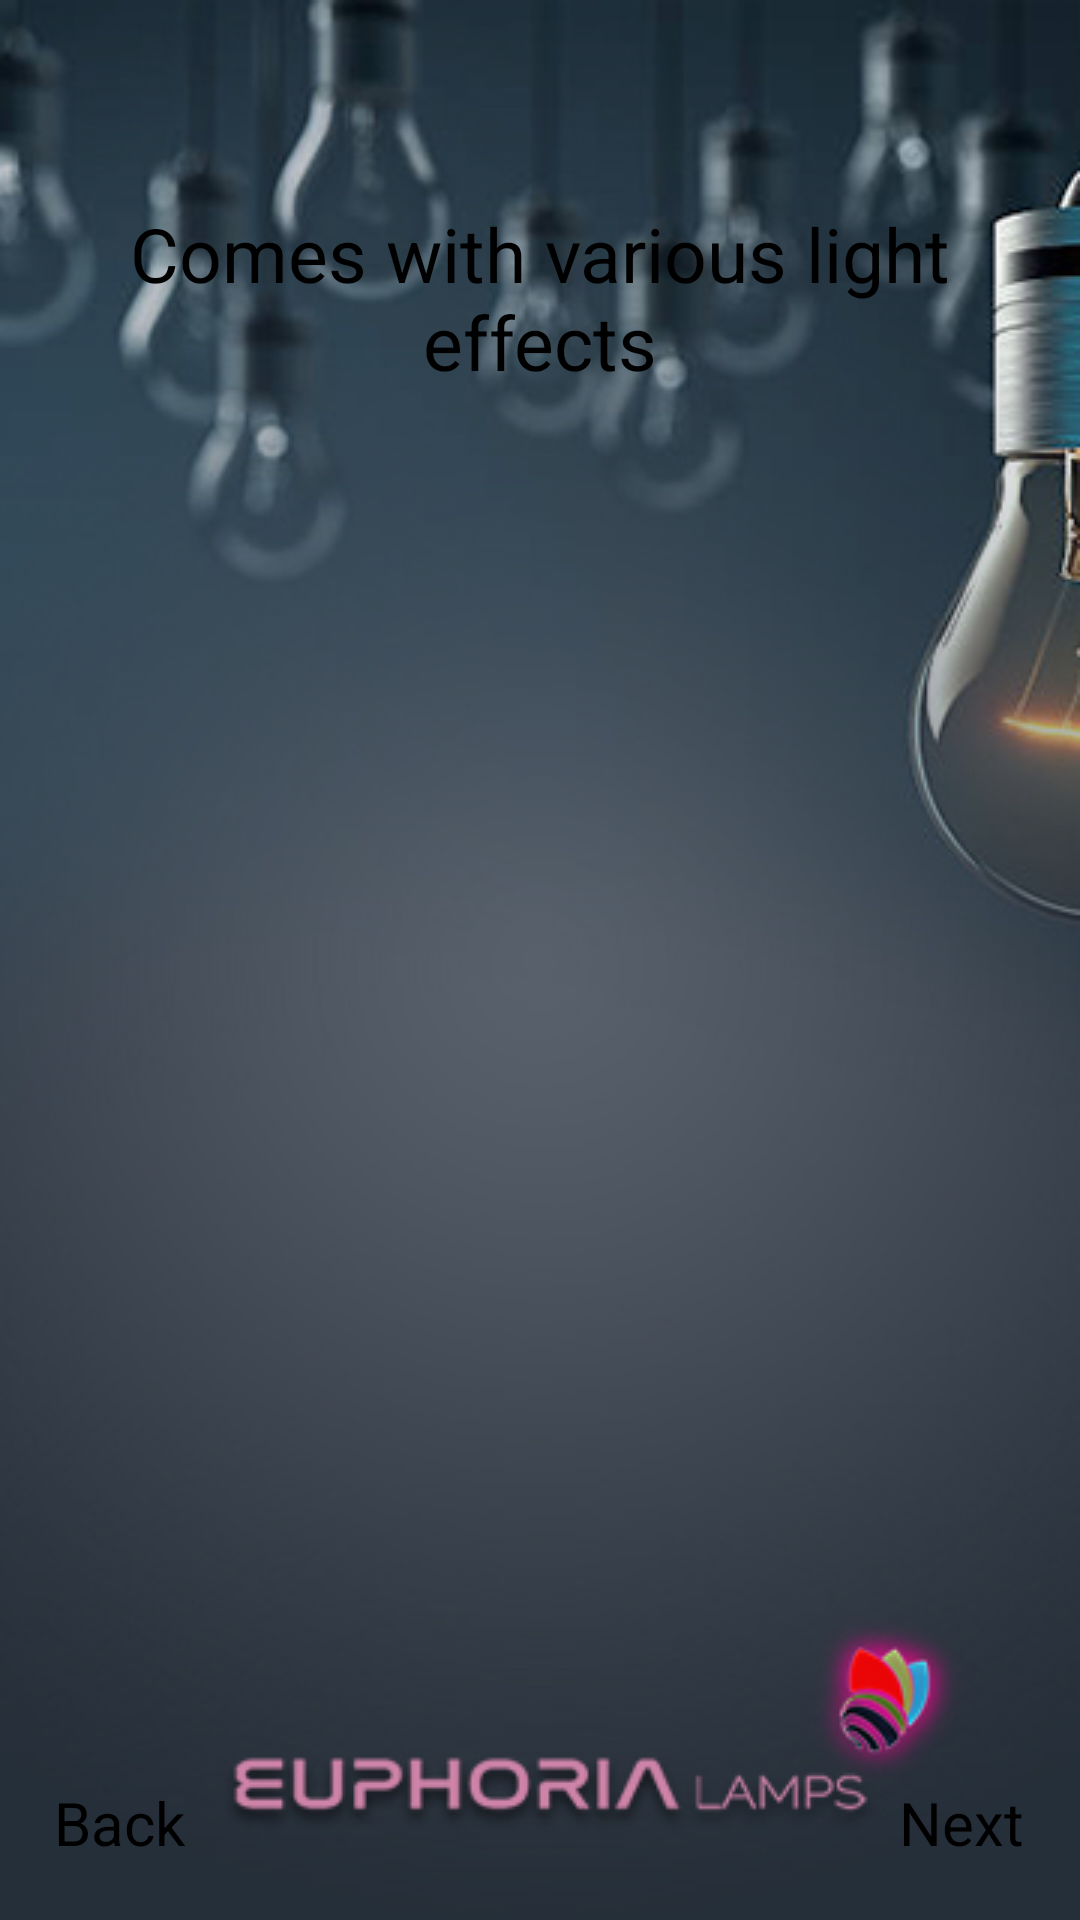

Produce the Android XML layout that renders to this screen, including the resource entries it uses.
<!-- AndroidManifest.xml: application theme SplashTheme -->
<!-- res/layout/fragment_second.xml -->
<?xml version="1.0" encoding="utf-8"?>
<androidx.constraintlayout.widget.ConstraintLayout xmlns:android="http://schemas.android.com/apk/res/android"
    xmlns:app="http://schemas.android.com/apk/res-auto"
    xmlns:tools="http://schemas.android.com/tools"
    android:layout_width="match_parent"
    android:layout_height="match_parent"
    android:orientation="vertical"
    tools:context=".SecondFragment">


    <TextView
        android:id="@+id/slide_heading"
        android:layout_width="0dp"
        android:layout_height="0dp"
        android:text="@string/title2"
        android:textAlignment="center"
        android:textColor="#000000"
        android:textSize="25sp"
        android:gravity="center"
        app:layout_constraintBottom_toTopOf="@+id/guideline7"
        app:layout_constraintEnd_toStartOf="@+id/guideline67"
        app:layout_constraintStart_toStartOf="@+id/guideline5"
        app:layout_constraintTop_toTopOf="@+id/guideline" />

    <ImageView
        android:id="@+id/imageView2"
        android:layout_width="0dp"
        android:layout_height="0dp"
        app:layout_constraintBottom_toTopOf="@+id/guideline4"
        app:layout_constraintEnd_toStartOf="@+id/guideline67"
        app:layout_constraintStart_toStartOf="@+id/guideline5"
        app:layout_constraintTop_toTopOf="@+id/guideline6"
        app:srcCompat="@drawable/ph2" />

    <TextView
        android:id="@+id/slidetwoNext"
        android:layout_width="wrap_content"
        android:layout_height="wrap_content"
        android:layout_weight="1"
        android:clickable="true"
        android:focusable="true"
        android:gravity="bottom|end"
        android:text="@string/next"
        android:textSize="20sp"
        android:textColor="#000000"
        app:layout_constraintBottom_toBottomOf="parent"
        app:layout_constraintEnd_toEndOf="parent"
        app:layout_constraintHorizontal_bias="0.938"
        app:layout_constraintStart_toStartOf="@+id/guideline5"
        app:layout_constraintTop_toTopOf="@+id/guideline4"
        app:layout_constraintVertical_bias="0.698" />

    <TextView
        android:id="@+id/slideOnBack"
        android:layout_width="wrap_content"
        android:layout_height="wrap_content"
        android:layout_weight="1"
        android:clickable="true"
        android:focusable="true"
        android:gravity="bottom|end"
        android:text="@string/back"
        android:textColor="#000000"
        android:textSize="20sp"
        app:layout_constraintBottom_toBottomOf="parent"
        app:layout_constraintEnd_toEndOf="parent"
        app:layout_constraintHorizontal_bias="0.0"
        app:layout_constraintStart_toStartOf="@+id/guideline5"
        app:layout_constraintTop_toTopOf="@+id/guideline4"
        app:layout_constraintVertical_bias="0.698" />

    <androidx.constraintlayout.widget.Guideline
        android:id="@+id/guideline5"
        android:layout_width="wrap_content"
        android:layout_height="wrap_content"
        android:orientation="vertical"
        app:layout_constraintGuide_percent="0.05" />

    <androidx.constraintlayout.widget.Guideline
        android:id="@+id/guideline67"
        android:layout_width="wrap_content"
        android:layout_height="wrap_content"
        android:orientation="vertical"
        app:layout_constraintGuide_percent="0.95" />

    <androidx.constraintlayout.widget.Guideline
        android:id="@+id/guideline6"
        android:layout_width="wrap_content"
        android:layout_height="wrap_content"
        android:orientation="horizontal"
        app:layout_constraintGuide_percent="0.3" />

    <androidx.constraintlayout.widget.Guideline
        android:id="@+id/guideline4"
        android:layout_width="wrap_content"
        android:layout_height="wrap_content"
        android:orientation="horizontal"
        app:layout_constraintGuide_percent="0.86" />

    <androidx.constraintlayout.widget.Guideline
        android:id="@+id/guideline7"
        android:layout_width="wrap_content"
        android:layout_height="wrap_content"
        android:orientation="horizontal"
        app:layout_constraintGuide_percent="0.22" />

    <androidx.constraintlayout.widget.Guideline
        android:id="@+id/guideline"
        android:layout_width="wrap_content"
        android:layout_height="wrap_content"
        android:orientation="horizontal"
        app:layout_constraintGuide_percent="0.09" />


</androidx.constraintlayout.widget.ConstraintLayout>
<!-- resources referenced by this layout -->
<resources>
  <string name="back">Back</string>
  <string name="next">Next</string>
  <string name="title2">Comes with various light effects</string>
  <style name="SplashTheme" parent="Theme.EuphoriaWIfi">
          <item name="android:windowBackground">@drawable/splash</item>
      </style>
  <style name="Theme.EuphoriaWIfi" parent="Theme.AppCompat.Light.NoActionBar">
          
          <item name="colorPrimary">#BE000000</item>
          <item name="colorPrimaryVariant">#C6000000</item>
          <item name="colorOnPrimary">@color/white</item>
          
          <item name="colorSecondary">@color/teal_200</item>
          <item name="colorSecondaryVariant">@color/teal_700</item>
          <item name="colorOnSecondary">@color/black</item>
          
          <item name="android:statusBarColor" tools:targetApi="l">?attr/colorPrimaryVariant</item>
          
      </style>
  <!-- drawable splash: png bitmap (drawable, 170536 bytes) -->
  <color name="white">#FFFFFFFF</color>
  <color name="teal_200">#FF03DAC5</color>
  <color name="teal_700">#FF018786</color>
  <color name="black">#FF000000</color>
</resources>
